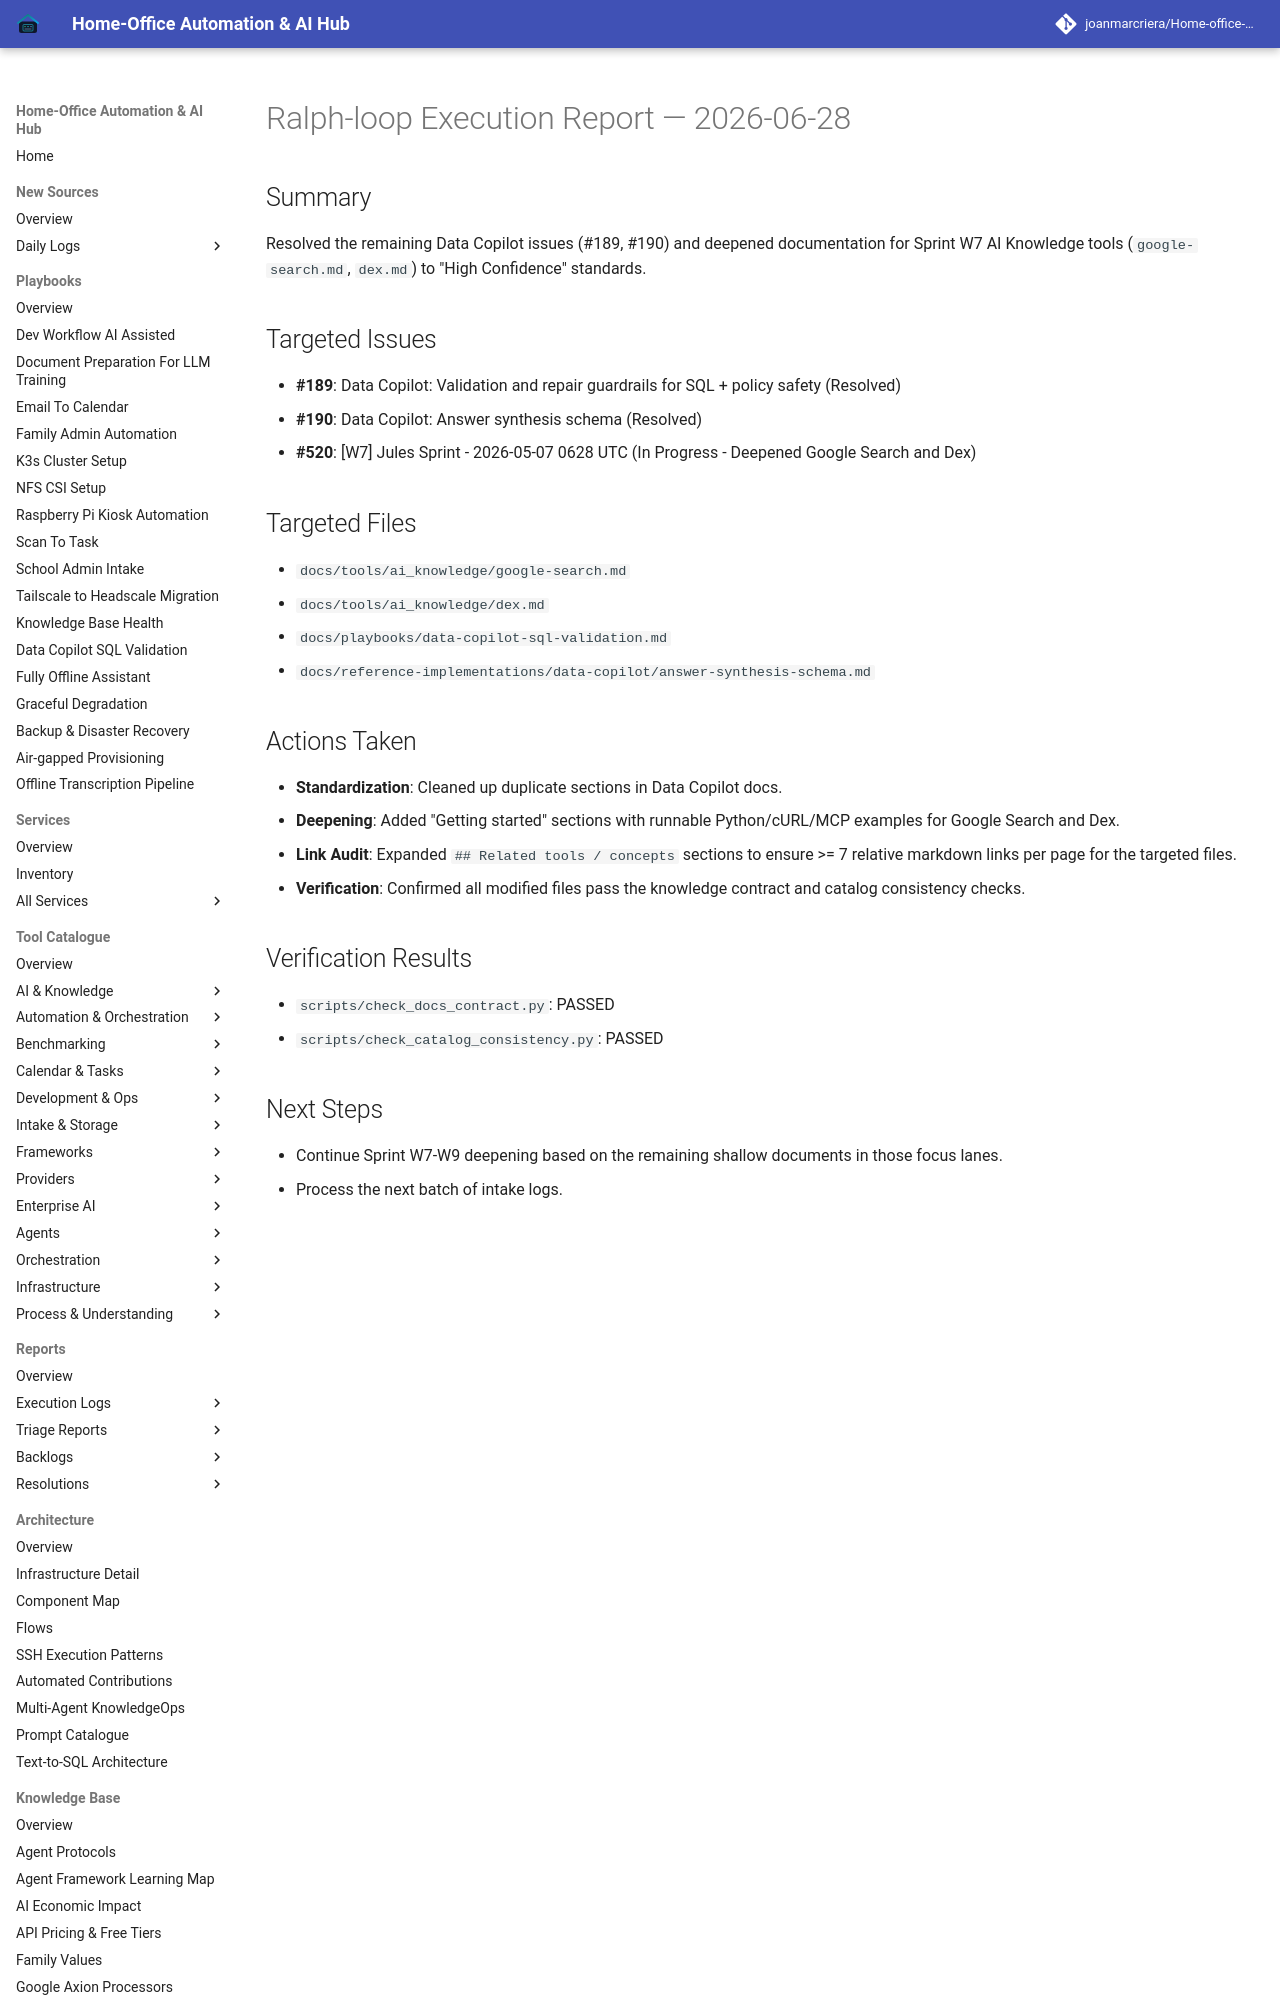

repository: joanmarcriera/Home-office-automations · page: reports/ralph-loop-execution-2026-06-28/index.html · generator: mkdocs

# Ralph-loop Execution Report — 2026-06-28

## Summary
Resolved the remaining Data Copilot issues (#189, #190) and deepened documentation for Sprint W7 AI Knowledge tools (`google-search.md`, `dex.md`) to "High Confidence" standards.

## Targeted Issues
- **#189**: Data Copilot: Validation and repair guardrails for SQL + policy safety (Resolved)
- **#190**: Data Copilot: Answer synthesis schema (Resolved)
- **#520**: [W7] Jules Sprint - 2026-05-07 0628 UTC (In Progress - Deepened Google Search and Dex)

## Targeted Files
- `docs/tools/ai_knowledge/google-search.md`
- `docs/tools/ai_knowledge/dex.md`
- `docs/playbooks/data-copilot-sql-validation.md`
- `docs/reference-implementations/data-copilot/answer-synthesis-schema.md`
